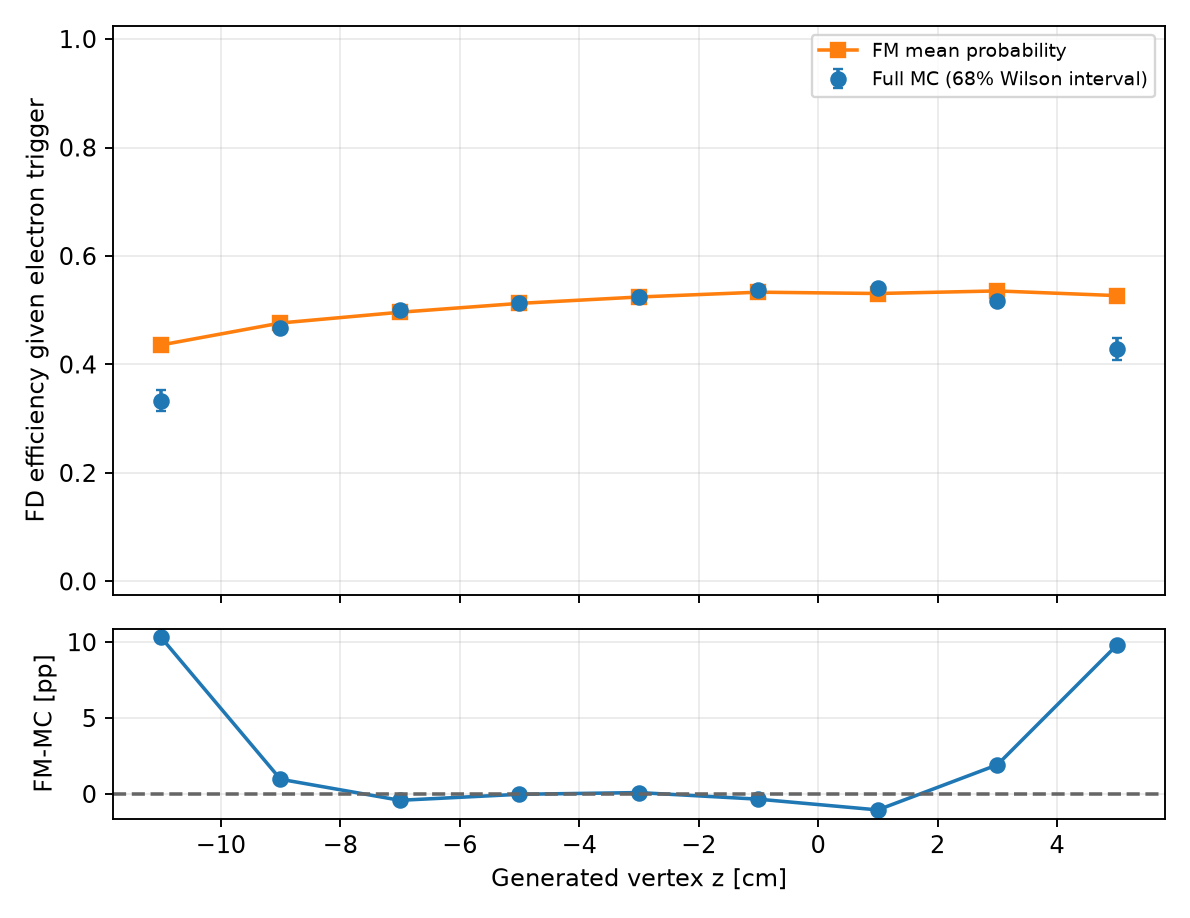

Values plotted in this chart, from the file beside it:
variable, bin_index, low, high, upper_edge_inclusive, n, successes, eligible, observed_efficiency, fm_mean_probability, wilson_low, wilson_high, signed_difference_fm_minus_data, absolute_difference
gen_vz, 0, -16.0, -12.0, False, 37, 9, False, 0.2432, 0.3468, 0.1801, 0.3199, 0.1035, 0.1035
gen_vz, 1, -12.0, -10.0, False, 613, 204, True, 0.3328, 0.436, 0.314, 0.3521, 0.1032, 0.1032
gen_vz, 2, -10.0, -8.0, False, 5041, 2353, True, 0.4668, 0.4765, 0.4598, 0.4738, 0.0097, 0.0097
gen_vz, 3, -8.0, -6.0, False, 22688, 11355, True, 0.5005, 0.4963, 0.4972, 0.5038, -0.004171, 0.004171
gen_vz, 4, -6.0, -4.0, False, 56645, 29051, True, 0.5129, 0.5126, 0.5108, 0.515, -0.0002205, 0.0002205
gen_vz, 5, -4.0, -2.0, False, 77140, 40381, True, 0.5235, 0.5244, 0.5217, 0.5253, 0.0009196, 0.0009196
gen_vz, 6, -2.0, 0.0, False, 56772, 30470, True, 0.5367, 0.5333, 0.5346, 0.5388, -0.003427, 0.003427
gen_vz, 7, 0.0, 2.0, False, 22891, 12392, True, 0.5413, 0.5308, 0.5381, 0.5446, -0.0105, 0.0105
gen_vz, 8, 2.0, 4.0, False, 4936, 2549, True, 0.5164, 0.5356, 0.5093, 0.5235, 0.01918, 0.01918
gen_vz, 9, 4.0, 6.0, False, 599, 257, True, 0.429, 0.527, 0.409, 0.4494, 0.09792, 0.09792
gen_vz, 10, 6.0, 10.0, True, 45, 23, False, 0.5111, 0.5515, 0.4372, 0.5846, 0.04042, 0.04042
